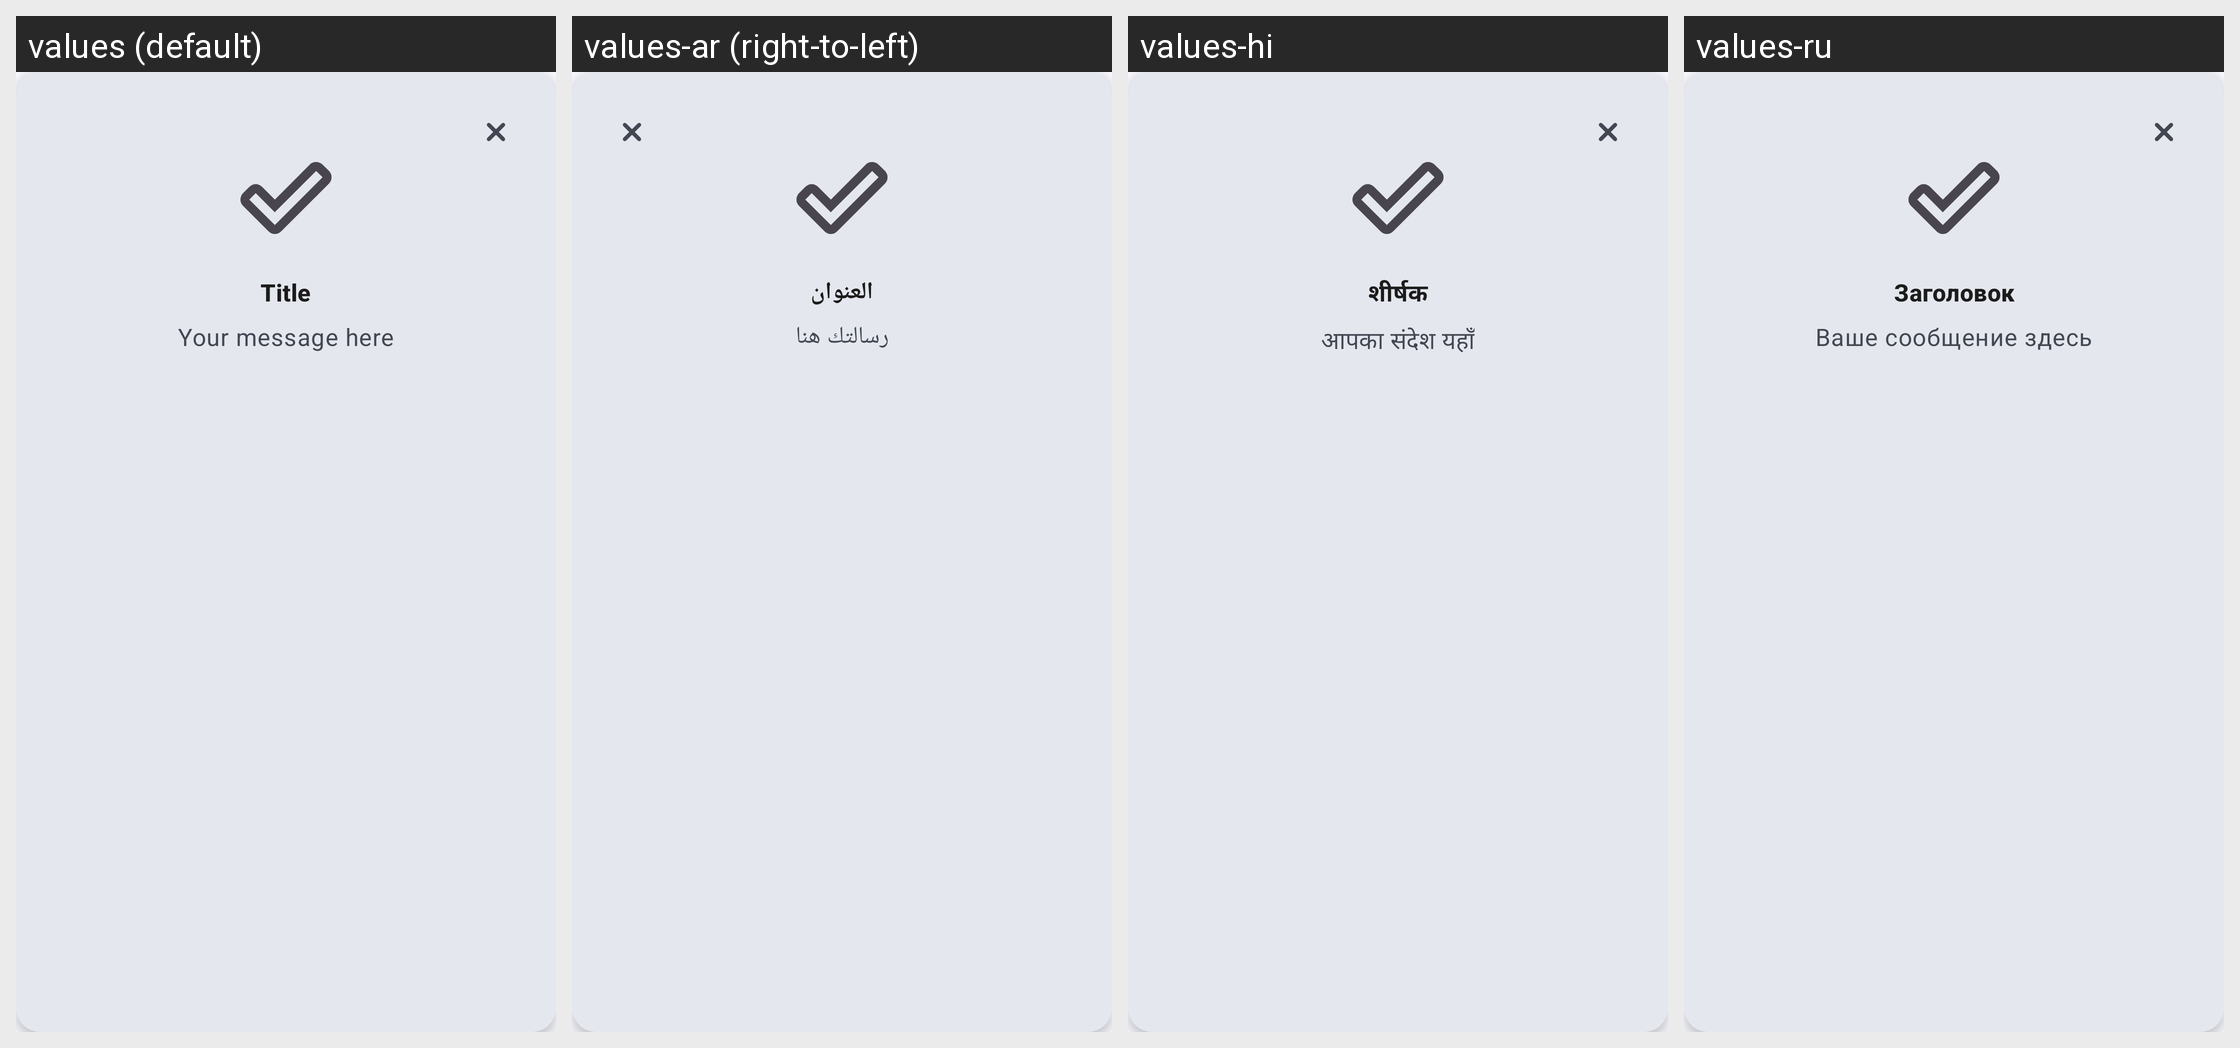

Locale-by-locale string values for the Android screen shown in this grid:
Android screen res/layout/dialog_save_result.xml rendered under 4 locales, left to right: values (default), values-ar (right-to-left), values-hi, values-ru. Device: Nexus 5 (rendered at 1080×1920; each locale shown at half size, 540×960, under a caption strip naming it); theme AppTheme.
Other locales in the repository, not shown: values-de, values-es, values-fr, values-ja, values-pt, values-zh.
Strings drawn on this screen, with the default value and each locale's value (text and hints the layout hard-codes, and strings that could not be matched under every locale, appear in the picture but are not listed):

label_title
  values: Title
  values-ar: العنوان
  values-hi: शीर्षक
  values-ru: Заголовок

message
  values: Your message here
  values-ar: رسالتك هنا
  values-hi: आपका संदेश यहाँ
  values-ru: Ваше сообщение здесь
